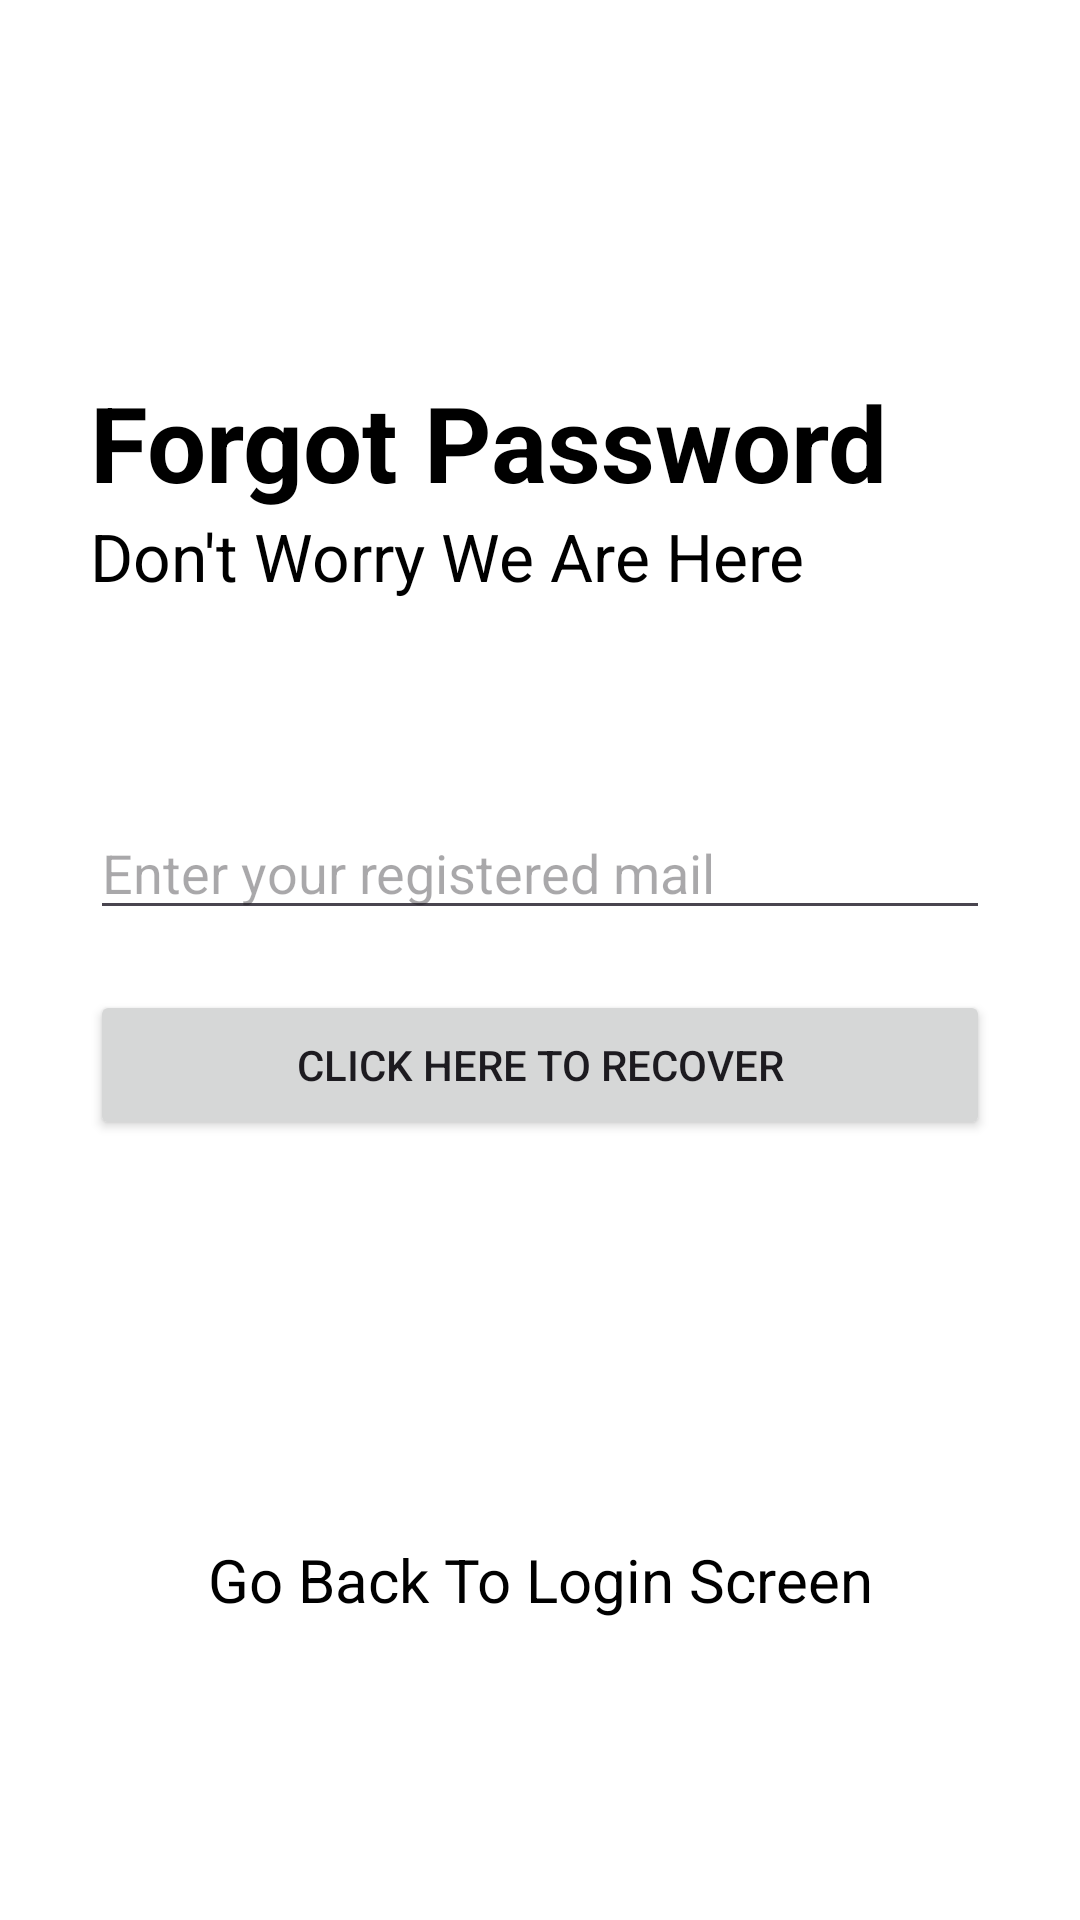

Produce the Android XML layout that renders to this screen, including the resource entries it uses.
<!-- AndroidManifest.xml: application theme Theme.Mynote -->
<!-- res/layout/activity_forgotpassword.xml -->
<?xml version="1.0" encoding="utf-8"?>
<RelativeLayout xmlns:android="http://schemas.android.com/apk/res/android"
    xmlns:app="http://schemas.android.com/apk/res-auto"
    xmlns:tools="http://schemas.android.com/tools"
    android:layout_width="match_parent"
    android:layout_height="match_parent"
    android:background="@color/white"
    tools:context=".forgotpassword">

    <RelativeLayout
        android:layout_width="match_parent"
        android:layout_height="wrap_content"
        android:id="@+id/centerline3"
        android:layout_centerInParent="true"
        >

    </RelativeLayout>
    <LinearLayout
        android:layout_width="match_parent"
        android:layout_height="wrap_content"
        android:layout_marginLeft="30dp"
        android:layout_marginRight="30dp"
        android:layout_above="@+id/centerline3"
        android:layout_marginBottom="120dp"
        android:orientation="vertical"
        >

        <TextView
            android:layout_width="match_parent"
            android:layout_height="wrap_content"
            android:text="Forgot Password"
            android:textColor="@color/black"
            android:textSize="35sp"
            android:textStyle="bold">

        </TextView>

        <TextView
            android:layout_width="match_parent"
            android:layout_height="wrap_content"
            android:text="Don't Worry We Are Here"
            android:textSize="22sp"
            android:textColor="@color/black">
        </TextView>

    </LinearLayout>
    <EditText
        android:layout_width="match_parent"
        android:layout_height="wrap_content"
        android:layout_marginLeft="30dp"
        android:layout_marginRight="30dp"
        android:layout_above="@+id/centerline3"
        android:id="@+id/forgotpassword"
        android:hint="Enter your registered mail"
        android:layout_marginBottom="10dp"
        android:textColor="@color/black">

    </EditText>
    <Button
        android:layout_width="match_parent"
        android:layout_height="50dp"
        android:text="Click Here To Recover"
        android:id="@+id/passwordrecoverbutton"
        android:layout_below="@+id/centerline3"
        android:layout_marginTop="10dp"
        android:layout_marginLeft="30dp"
        android:layout_marginRight="30dp">

    </Button>
        <TextView
            android:layout_width="match_parent"
            android:layout_height="wrap_content"
            android:layout_alignParentBottom="true"
            android:text="Go Back To Login Screen"
            android:id="@+id/gobacktologin"
            android:layout_marginBottom="100dp"
            android:textSize="20dp"
            android:textColor="@color/black"
            android:textAlignment="center">

        </TextView>


</RelativeLayout>
<!-- resources referenced by this layout -->
<resources>
  <color name="black">#FF000000</color>
  <color name="white">#FFFFFFFF</color>
  <style name="Theme.Mynote" parent="Base.Theme.Mynote" />
  <style name="Base.Theme.Mynote" parent="Theme.Material3.DayNight.NoActionBar">
          
          
      </style>
</resources>
